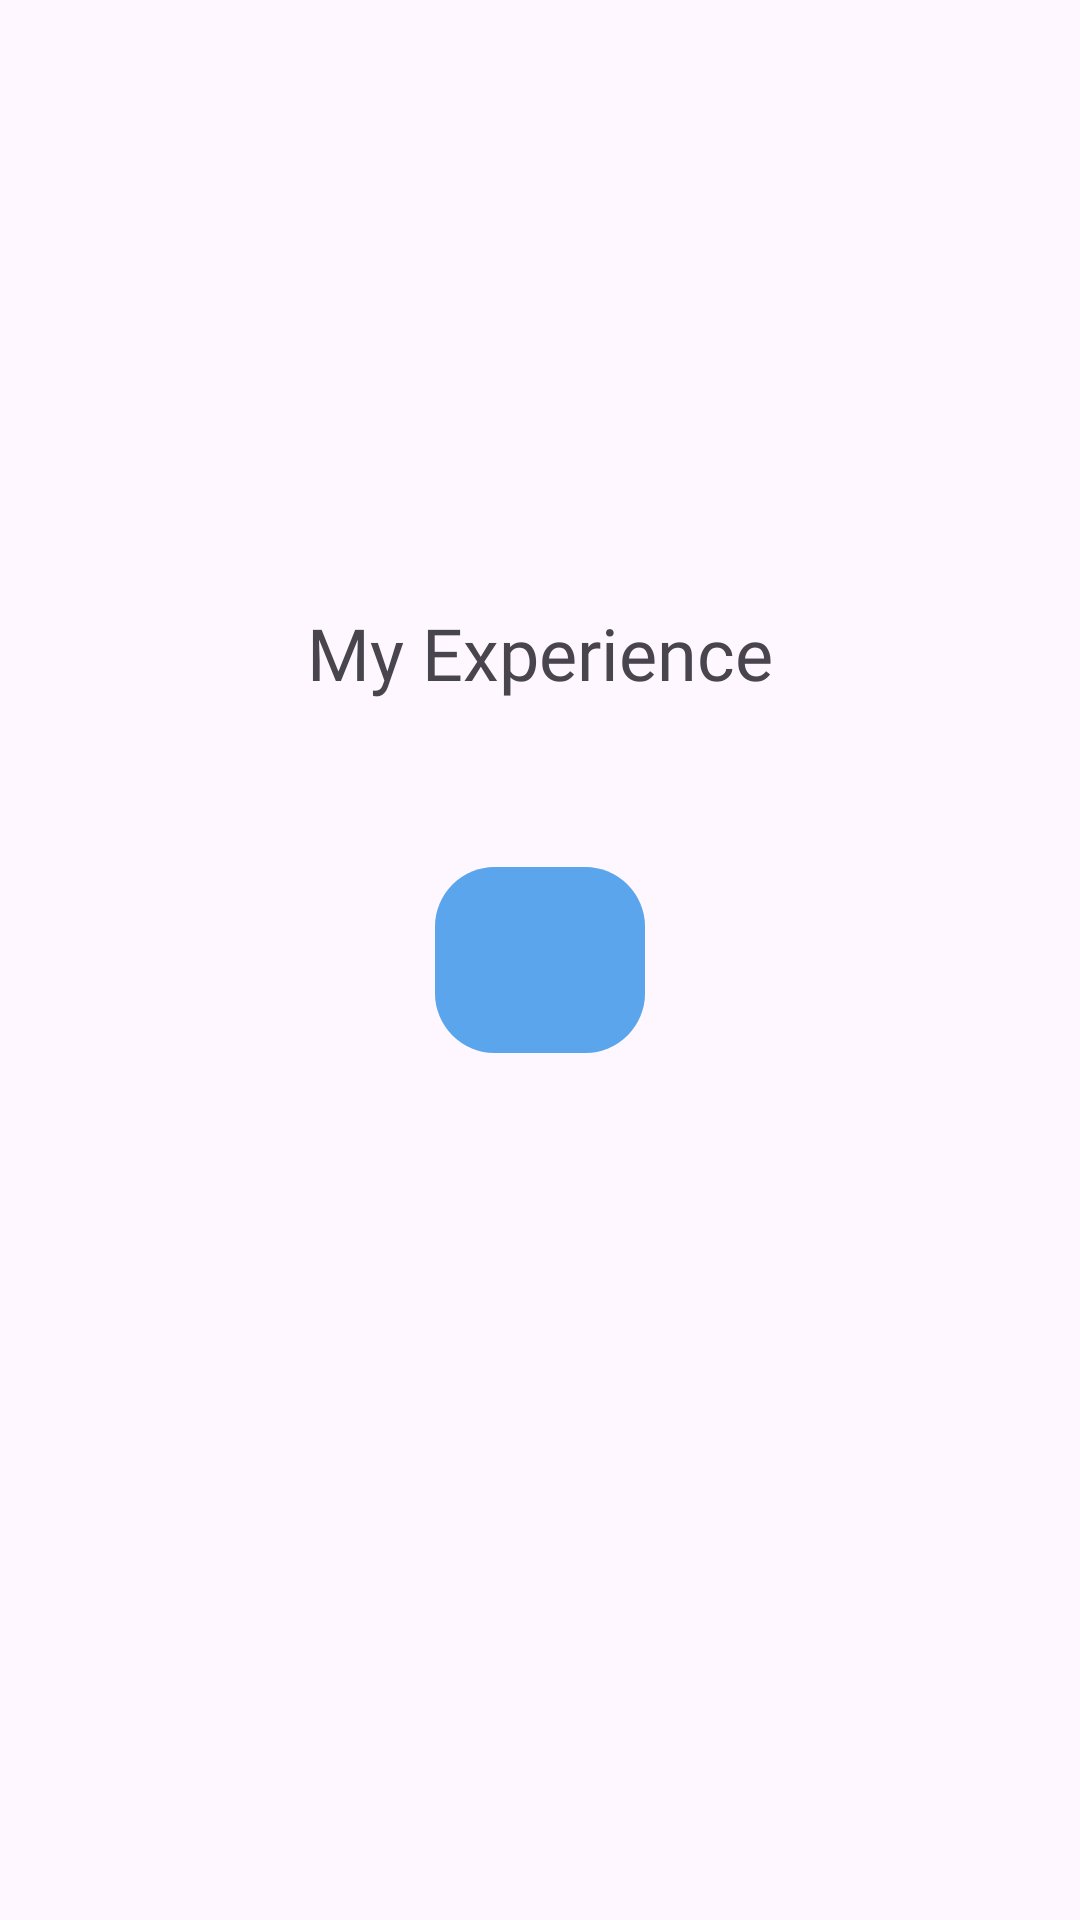

Produce the Android XML layout that renders to this screen, including the resource entries it uses.
<!-- AndroidManifest.xml: application theme Theme.ThingsAboutMe -->
<!-- res/layout/activity_exp.xml -->
<?xml version="1.0" encoding="utf-8"?>
<androidx.constraintlayout.widget.ConstraintLayout xmlns:android="http://schemas.android.com/apk/res/android"
    xmlns:app="http://schemas.android.com/apk/res-auto"
    xmlns:tools="http://schemas.android.com/tools"
    android:id="@+id/main"
    android:layout_width="match_parent"
    android:layout_height="match_parent"
    tools:context=".ExpActivity">

    <com.google.android.material.button.MaterialButton
        android:id="@+id/btnExpBack"
        android:layout_width="70dp"
        android:layout_height="70dp"
        android:backgroundTint="@color/btn_color"
        app:cornerRadius="20dp"
        app:icon="@drawable/back"
        app:iconGravity="textEnd"
        app:iconPadding="1dp"
        app:iconSize="50dp"
        app:layout_constraintBottom_toBottomOf="parent"
        app:layout_constraintEnd_toEndOf="parent"
        app:layout_constraintStart_toStartOf="parent"
        app:layout_constraintTop_toTopOf="parent" />

    <TextView
        android:id="@+id/tVExp"
        android:layout_width="wrap_content"
        android:layout_height="wrap_content"
        android:layout_marginTop="150dp"
        android:fontFamily="@font/chelsea_market"
        android:text="@string/tv_exp"
        android:textSize="24sp"
        app:layout_constraintBottom_toTopOf="@+id/btnExpBack"
        app:layout_constraintEnd_toEndOf="parent"
        app:layout_constraintStart_toStartOf="parent"
        app:layout_constraintTop_toTopOf="parent" />

</androidx.constraintlayout.widget.ConstraintLayout>
<!-- resources referenced by this layout -->
<resources>
  <color name="btn_color">#7B1E88E5</color>
  <string name="tv_exp">My Experience</string>
  <style name="Theme.ThingsAboutMe" parent="Base.Theme.ThingsAboutMe" />
  <style name="Base.Theme.ThingsAboutMe" parent="Theme.Material3.DayNight.NoActionBar">
          
          
      </style>
</resources>
